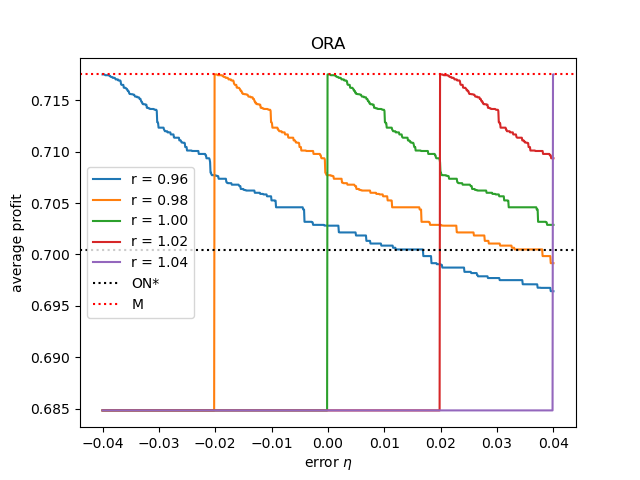

The file beside this chart, header and first rows:
, eta, pure online, best price, payoff(r=0.96), payoff(r=0.98), payoff(r=1.00), payoff(r=1.02), payoff(r=1.04)
0, -0.04, 0.7005, 0.7175, 0.7175, 0.6849, 0.6849, 0.6849, 0.6849
1, -0.03992, 0.7005, 0.7175, 0.7175, 0.6849, 0.6849, 0.6849, 0.6849
2, -0.03984, 0.7005, 0.7175, 0.7175, 0.6849, 0.6849, 0.6849, 0.6849
3, -0.03976, 0.7005, 0.7175, 0.7175, 0.6849, 0.6849, 0.6849, 0.6849
4, -0.03968, 0.7005, 0.7175, 0.7175, 0.6849, 0.6849, 0.6849, 0.6849
5, -0.0396, 0.7005, 0.7175, 0.7175, 0.6849, 0.6849, 0.6849, 0.6849
6, -0.03952, 0.7005, 0.7175, 0.7174, 0.6849, 0.6849, 0.6849, 0.6849
7, -0.03944, 0.7005, 0.7175, 0.7174, 0.6849, 0.6849, 0.6849, 0.6849
8, -0.03936, 0.7005, 0.7175, 0.7174, 0.6849, 0.6849, 0.6849, 0.6849
9, -0.03928, 0.7005, 0.7175, 0.7174, 0.6849, 0.6849, 0.6849, 0.6849
10, -0.0392, 0.7005, 0.7175, 0.7174, 0.6849, 0.6849, 0.6849, 0.6849
11, -0.03912, 0.7005, 0.7175, 0.7174, 0.6849, 0.6849, 0.6849, 0.6849
12, -0.03904, 0.7005, 0.7175, 0.7174, 0.6849, 0.6849, 0.6849, 0.6849
13, -0.03896, 0.7005, 0.7175, 0.7174, 0.6849, 0.6849, 0.6849, 0.6849
14, -0.03888, 0.7005, 0.7175, 0.7174, 0.6849, 0.6849, 0.6849, 0.6849
15, -0.0388, 0.7005, 0.7175, 0.7174, 0.6849, 0.6849, 0.6849, 0.6849
16, -0.03872, 0.7005, 0.7175, 0.7174, 0.6849, 0.6849, 0.6849, 0.6849
17, -0.03864, 0.7005, 0.7175, 0.7173, 0.6849, 0.6849, 0.6849, 0.6849
18, -0.03856, 0.7005, 0.7175, 0.7173, 0.6849, 0.6849, 0.6849, 0.6849
19, -0.03848, 0.7005, 0.7175, 0.7172, 0.6849, 0.6849, 0.6849, 0.6849
20, -0.0384, 0.7005, 0.7175, 0.7172, 0.6849, 0.6849, 0.6849, 0.6849
21, -0.03832, 0.7005, 0.7175, 0.7172, 0.6849, 0.6849, 0.6849, 0.6849
22, -0.03824, 0.7005, 0.7175, 0.7172, 0.6849, 0.6849, 0.6849, 0.6849
23, -0.03816, 0.7005, 0.7175, 0.7172, 0.6849, 0.6849, 0.6849, 0.6849
24, -0.03808, 0.7005, 0.7175, 0.7172, 0.6849, 0.6849, 0.6849, 0.6849
25, -0.038, 0.7005, 0.7175, 0.7172, 0.6849, 0.6849, 0.6849, 0.6849
26, -0.03792, 0.7005, 0.7175, 0.7172, 0.6849, 0.6849, 0.6849, 0.6849
27, -0.03784, 0.7005, 0.7175, 0.7172, 0.6849, 0.6849, 0.6849, 0.6849
28, -0.03776, 0.7005, 0.7175, 0.7171, 0.6849, 0.6849, 0.6849, 0.6849
29, -0.03768, 0.7005, 0.7175, 0.717, 0.6849, 0.6849, 0.6849, 0.6849
30, -0.0376, 0.7005, 0.7175, 0.717, 0.6849, 0.6849, 0.6849, 0.6849
31, -0.03752, 0.7005, 0.7175, 0.717, 0.6849, 0.6849, 0.6849, 0.6849
32, -0.03743, 0.7005, 0.7175, 0.717, 0.6849, 0.6849, 0.6849, 0.6849
33, -0.03735, 0.7005, 0.7175, 0.717, 0.6849, 0.6849, 0.6849, 0.6849
34, -0.03727, 0.7005, 0.7175, 0.717, 0.6849, 0.6849, 0.6849, 0.6849
35, -0.03719, 0.7005, 0.7175, 0.7169, 0.6849, 0.6849, 0.6849, 0.6849
36, -0.03711, 0.7005, 0.7175, 0.7169, 0.6849, 0.6849, 0.6849, 0.6849
37, -0.03703, 0.7005, 0.7175, 0.7169, 0.6849, 0.6849, 0.6849, 0.6849
38, -0.03695, 0.7005, 0.7175, 0.7169, 0.6849, 0.6849, 0.6849, 0.6849
39, -0.03687, 0.7005, 0.7175, 0.7169, 0.6849, 0.6849, 0.6849, 0.6849
40, -0.03679, 0.7005, 0.7175, 0.7168, 0.6849, 0.6849, 0.6849, 0.6849
41, -0.03671, 0.7005, 0.7175, 0.7165, 0.6849, 0.6849, 0.6849, 0.6849
42, -0.03663, 0.7005, 0.7175, 0.7165, 0.6849, 0.6849, 0.6849, 0.6849
43, -0.03655, 0.7005, 0.7175, 0.7165, 0.6849, 0.6849, 0.6849, 0.6849
44, -0.03647, 0.7005, 0.7175, 0.7165, 0.6849, 0.6849, 0.6849, 0.6849
45, -0.03639, 0.7005, 0.7175, 0.7165, 0.6849, 0.6849, 0.6849, 0.6849
46, -0.03631, 0.7005, 0.7175, 0.7165, 0.6849, 0.6849, 0.6849, 0.6849
47, -0.03623, 0.7005, 0.7175, 0.7162, 0.6849, 0.6849, 0.6849, 0.6849
48, -0.03615, 0.7005, 0.7175, 0.7162, 0.6849, 0.6849, 0.6849, 0.6849
49, -0.03607, 0.7005, 0.7175, 0.7162, 0.6849, 0.6849, 0.6849, 0.6849
50, -0.03599, 0.7005, 0.7175, 0.7162, 0.6849, 0.6849, 0.6849, 0.6849
51, -0.03591, 0.7005, 0.7175, 0.7162, 0.6849, 0.6849, 0.6849, 0.6849
52, -0.03583, 0.7005, 0.7175, 0.7161, 0.6849, 0.6849, 0.6849, 0.6849
53, -0.03575, 0.7005, 0.7175, 0.7161, 0.6849, 0.6849, 0.6849, 0.6849
54, -0.03567, 0.7005, 0.7175, 0.7161, 0.6849, 0.6849, 0.6849, 0.6849
55, -0.03559, 0.7005, 0.7175, 0.7159, 0.6849, 0.6849, 0.6849, 0.6849
56, -0.03551, 0.7005, 0.7175, 0.7159, 0.6849, 0.6849, 0.6849, 0.6849
57, -0.03543, 0.7005, 0.7175, 0.7158, 0.6849, 0.6849, 0.6849, 0.6849
58, -0.03535, 0.7005, 0.7175, 0.7158, 0.6849, 0.6849, 0.6849, 0.6849
59, -0.03527, 0.7005, 0.7175, 0.7157, 0.6849, 0.6849, 0.6849, 0.6849
... 940 more rows
